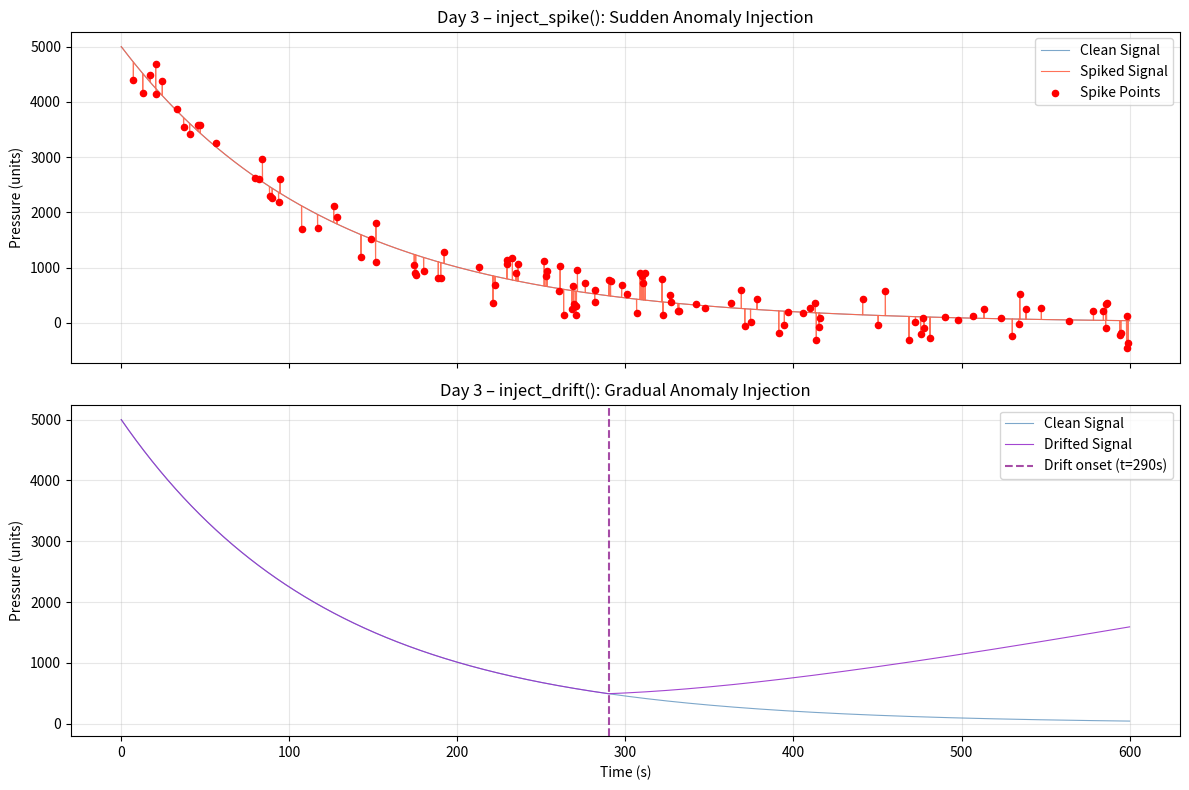

Write Python code to recreate this figure.
import numpy as np
import matplotlib.pyplot as plt

# ---------------------------------------------------------------
# CONFIGURATION DEFAULTS
# ---------------------------------------------------------------
DEFAULT_MAGNITUDE    = 100   # How big a spike is (±magnitude)
DEFAULT_PROBABILITY  = 0.01  # Probability that any given sample gets a spike
DEFAULT_DRIFT_FACTOR = 0.1   # Drift step per sample (added cumulatively after onset)


def inject_spike(
    signal: np.ndarray,
    magnitude: float = DEFAULT_MAGNITUDE,
    probability: float = DEFAULT_PROBABILITY,
) -> np.ndarray:
    """
    Inject sudden, large spikes into a signal at random positions.

    Model
    -----
    A spike at index i means the sensor momentarily reports an
    extreme value (e.g., a transient voltage surge, bit-flip, or
    sudden pressure drop).  Each sample is independently spiked
    with probability `probability`:

        corrupted[i] = signal[i] + spike_i

    where spike_i ~ Uniform(-magnitude, +magnitude) if spiked,
    else 0.

    Parameters
    ----------
    signal      : np.ndarray  – 1-D original sensor readings.
    magnitude   : float       – Maximum absolute spike amplitude
                                (added on TOP of the real value).
    probability : float       – Probability [0, 1] that any single
                                sample is spiked. Default 0.01 = 1%.

    Returns
    -------
    corrupted   : np.ndarray  – Copy of `signal` with spikes added.
                                Shape is identical to input.

    Notes
    -----
    * Returns a **copy** — the original array is never mutated.
    * Spike direction is random (can be positive or negative).
    * Use np.random.seed() before calling for reproducible results.
    """
    if not (0.0 <= probability <= 1.0):
        raise ValueError(f"probability must be in [0, 1], got {probability}")
    if magnitude < 0:
        raise ValueError(f"magnitude must be >= 0, got {magnitude}")

    corrupted = signal.copy()
    n = len(signal)

    # Boolean mask: True where a spike will be injected
    spike_mask = np.random.random(n) < probability

    # Random spike amplitudes: uniform in [-magnitude, +magnitude]
    spike_amplitudes = np.random.uniform(-magnitude, magnitude, size=n)

    # Apply only where mask is True
    corrupted[spike_mask] += spike_amplitudes[spike_mask]

    spike_indices = np.where(spike_mask)[0]
    print(f"[inject_spike] {len(spike_indices)} spike(s) injected "
          f"out of {n} samples "
          f"({100 * len(spike_indices) / n:.2f}% hit rate).")

    return corrupted


def inject_drift(
    signal: np.ndarray,
    drift_factor: float = DEFAULT_DRIFT_FACTOR,
) -> np.ndarray:
    """
    Inject a cumulative drift (increasing bias) into a signal.

    Model
    -----
    A realistic "creeping" sensor failure: from a random onset index
    onwards, an ever-growing bias is added to each sample:

        onset  = randint(0, n-1)     – random start point
        bias_i = drift_factor * (i - onset)   for i >= onset
                 0                            for i <  onset

    So by the end of the array the accumulated offset is:
        drift_factor * (n - 1 - onset)

    Parameters
    ----------
    signal       : np.ndarray  – 1-D original sensor readings.
    drift_factor : float       – Bias added *per sample* after onset.
                                 Larger values = faster drift.
                                 Default 0.1.

    Returns
    -------
    corrupted    : np.ndarray  – Copy of `signal` with drift added.
                                 Shape is identical to input.

    Notes
    -----
    * Returns a **copy** — the original array is never mutated.
    * Drift is always positive (upward bias). Negate drift_factor for
      a downward drift.
    * Use np.random.seed() before calling for reproducible results.
    """
    if drift_factor < 0:
        raise ValueError(f"drift_factor must be >= 0, got {drift_factor}. "
                         "Use a negative value intentionally by negating outside.")

    n = len(signal)
    corrupted = signal.copy()

    # Random onset: drift can start anywhere except the very last sample
    onset = np.random.randint(0, n - 1)

    # Cumulative bias: 0 before onset, linearly growing after
    bias = np.zeros(n)
    post_onset_indices = np.arange(n - onset)        # [0, 1, 2, ...]
    bias[onset:] = drift_factor * post_onset_indices

    corrupted += bias

    total_drift = bias[-1]
    print(f"[inject_drift] Drift onset at index {onset} "
          f"(t ≈ {onset} samples). "
          f"Total accumulated bias at end: +{total_drift:.4f} units.")

    return corrupted


# ---------------------------------------------------------------
# Quick self-test / visual check when run directly
# ---------------------------------------------------------------
if __name__ == "__main__":
    # Use the Day 2 pressure signal as test input
    DURATION_SECONDS = 600
    SAMPLING_RATE_HZ = 10
    TOTAL_POINTS     = DURATION_SECONDS * SAMPLING_RATE_HZ

    np.random.seed(42)   # reproducible demo

    time  = np.linspace(0, DURATION_SECONDS, TOTAL_POINTS)
    clean = 5000 * np.exp(-0.008 * time)   # exponential decay (Day 2)

    # ── inject_spike ─────────────────────────────────────────────────
    spiked = inject_spike(clean, magnitude=500, probability=0.02)

    print("\n=== inject_spike() Quick Stats ===")
    print(f"  Samples total  : {TOTAL_POINTS}")
    print(f"  Clean   max    : {clean.max():.2f}  |  min: {clean.min():.2f}")
    print(f"  Spiked  max    : {spiked.max():.2f}  |  min: {spiked.min():.2f}")

    # ── inject_drift ─────────────────────────────────────────────────
    drifted = inject_drift(clean, drift_factor=0.5)

    print("\n=== inject_drift() Quick Stats ===")
    print(f"  Samples total  : {TOTAL_POINTS}")
    print(f"  Clean   end    : {clean[-1]:.2f}")
    print(f"  Drifted end    : {drifted[-1]:.2f}  (+{drifted[-1]-clean[-1]:.2f} drift)")

    # ── Plots ─────────────────────────────────────────────────────────
    fig, axes = plt.subplots(2, 1, figsize=(12, 8), sharex=True)

    # — Spike panel —
    axes[0].plot(time, clean,  color="steelblue", linewidth=0.8, label="Clean Signal",  alpha=0.7)
    axes[0].plot(time, spiked, color="tomato",    linewidth=0.8, label="Spiked Signal", alpha=0.9)
    diff = spiked - clean
    axes[0].scatter(time[diff != 0], spiked[diff != 0],
                    color="red", s=20, zorder=5, label="Spike Points")
    axes[0].set_ylabel("Pressure (units)")
    axes[0].set_title("Day 3 – inject_spike(): Sudden Anomaly Injection")
    axes[0].legend(); axes[0].grid(alpha=0.3)

    # — Drift panel —
    axes[1].plot(time, clean,   color="steelblue",  linewidth=0.8, label="Clean Signal",   alpha=0.7)
    axes[1].plot(time, drifted, color="darkorchid", linewidth=0.8, label="Drifted Signal", alpha=0.9)
    # Mark the drift onset
    drift_start = np.where(drifted != clean)[0]
    if len(drift_start):
        axes[1].axvline(time[drift_start[0]], color="purple", linestyle="--",
                        alpha=0.7, label=f"Drift onset (t={time[drift_start[0]]:.0f}s)")
    axes[1].set_xlabel("Time (s)")
    axes[1].set_ylabel("Pressure (units)")
    axes[1].set_title("Day 3 – inject_drift(): Gradual Anomaly Injection")
    axes[1].legend(); axes[1].grid(alpha=0.3)

    plt.tight_layout()
    plt.show()
